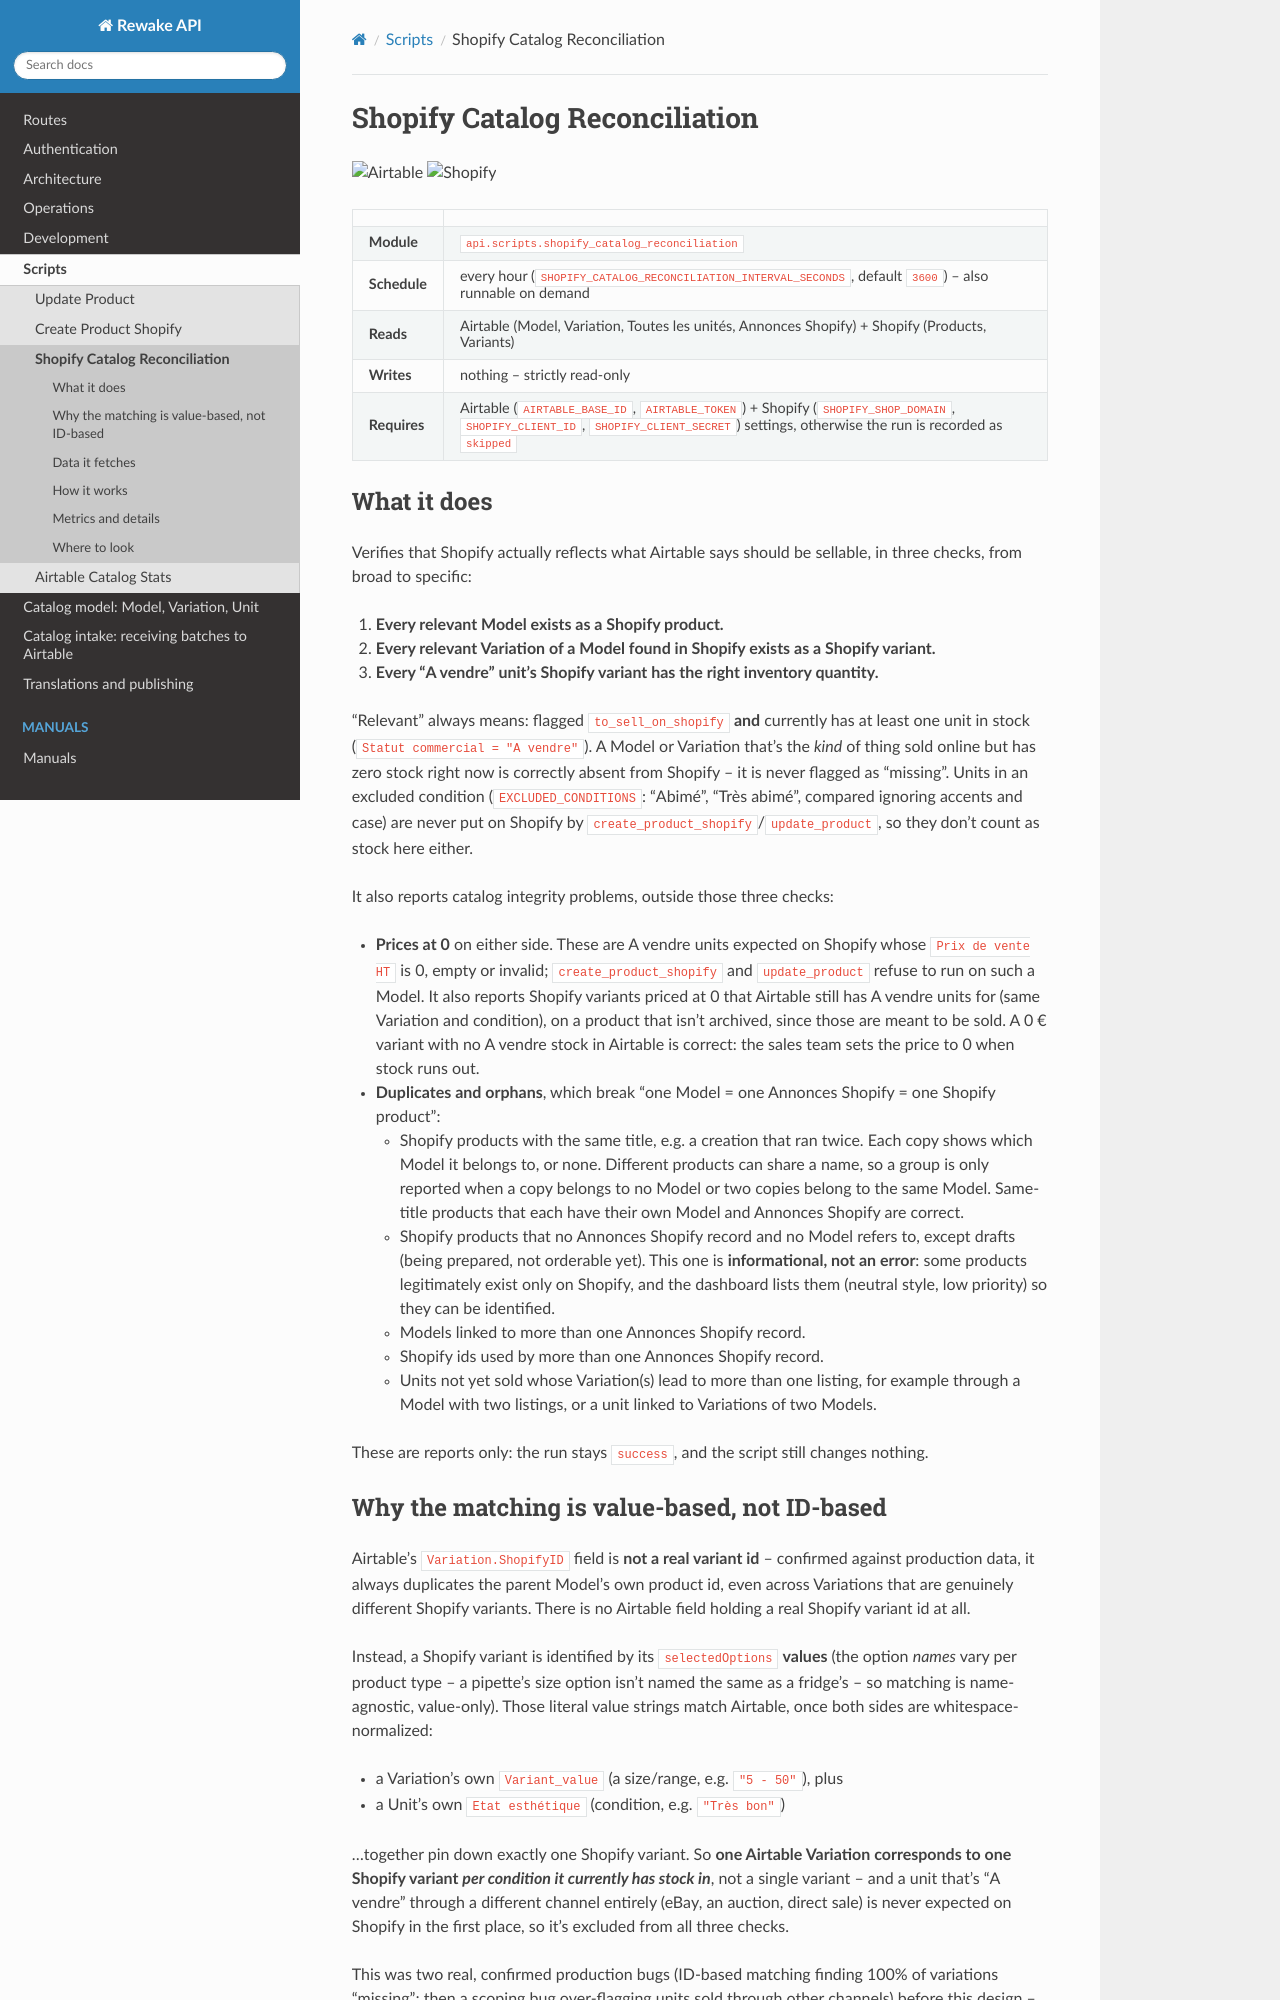

repository: techRewake/RewakeDevelopmentDocumentation · page: en/shopify_catalog_reconciliation.html · generator: sphinx

# Shopify Catalog Reconciliation

<img src="https://cdn.simpleicons.org/airtable" alt="Airtable" width="28" height="28"> <img src="https://cdn.simpleicons.org/shopify" alt="Shopify" width="28" height="28">

| | |
| --- | --- |
| **Module** | `api.scripts.shopify_catalog_reconciliation` |
| **Schedule** | every hour (`SHOPIFY_CATALOG_RECONCILIATION_INTERVAL_SECONDS`, default `3600`) -- also runnable on demand |
| **Reads** | Airtable (Model, Variation, Toutes les unités, Annonces Shopify) + Shopify (Products, Variants) |
| **Writes** | nothing -- strictly read-only |
| **Requires** | Airtable (`AIRTABLE_BASE_ID`, `AIRTABLE_TOKEN`) + Shopify (`SHOPIFY_SHOP_DOMAIN`, `SHOPIFY_CLIENT_ID`, `SHOPIFY_CLIENT_SECRET`) settings, otherwise the run is recorded as `skipped` |

## What it does

Verifies that Shopify actually reflects what Airtable says should be sellable, in three
checks, from broad to specific:

1. **Every relevant Model exists as a Shopify product.**
2. **Every relevant Variation of a Model found in Shopify exists as a Shopify variant.**
3. **Every "A vendre" unit's Shopify variant has the right inventory quantity.**

"Relevant" always means: flagged `to_sell_on_shopify` **and** currently has at least one
unit in stock (`Statut commercial = "A vendre"`). A Model or Variation that's the *kind*
of thing sold online but has zero stock right now is correctly absent from Shopify --
it is never flagged as "missing". Units in an excluded condition (`EXCLUDED_CONDITIONS`:
"Abimé", "Très abimé", compared ignoring accents and case) are never put on Shopify by
`create_product_shopify`/`update_product`, so they don't count as stock here either.

It also reports catalog integrity problems, outside those three checks:

- **Prices at 0** on either side. These are A vendre units expected on Shopify whose
  `Prix de vente HT` is 0, empty or invalid; `create_product_shopify` and
  `update_product` refuse to run on such a Model. It also reports Shopify variants
  priced at 0 that Airtable still has A vendre units for (same Variation and
  condition), on a product that isn't archived, since those are meant to be sold. A
  0 € variant with no A vendre stock in Airtable is correct: the sales team sets the
  price to 0 when stock runs out.
- **Duplicates and orphans**, which break "one Model = one Annonces Shopify = one
  Shopify product":
  - Shopify products with the same title, e.g. a creation that ran twice. Each copy
    shows which Model it belongs to, or none. Different products can share a name,
    so a group is only reported when a copy belongs to no Model or two copies belong
    to the same Model. Same-title products that each have their own Model and
    Annonces Shopify are correct.
  - Shopify products that no Annonces Shopify record and no Model refers to, except
    drafts (being prepared, not orderable yet). This one is **informational, not an
    error**: some products legitimately exist only on Shopify, and the dashboard lists
    them (neutral style, low priority) so they can be identified.
  - Models linked to more than one Annonces Shopify record.
  - Shopify ids used by more than one Annonces Shopify record.
  - Units not yet sold whose Variation(s) lead to more than one listing, for example
    through a Model with two listings, or a unit linked to Variations of two Models.

These are reports only: the run stays `success`, and the script still changes nothing.
